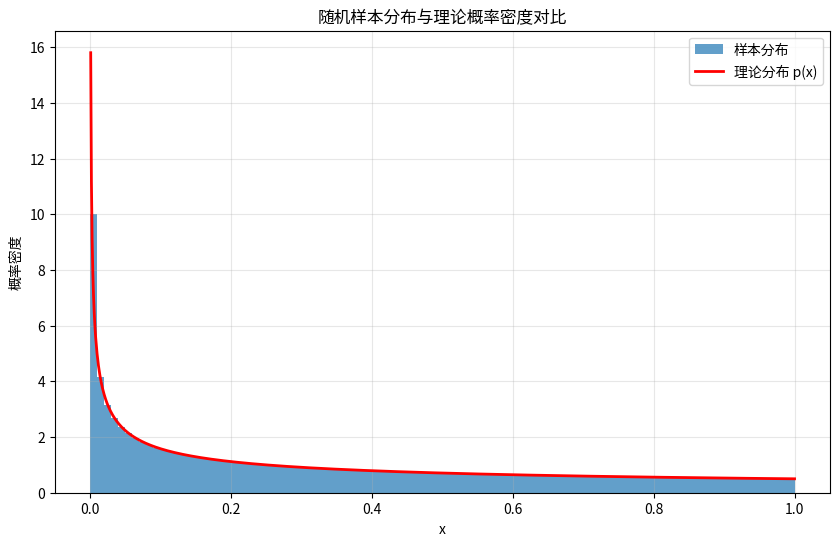
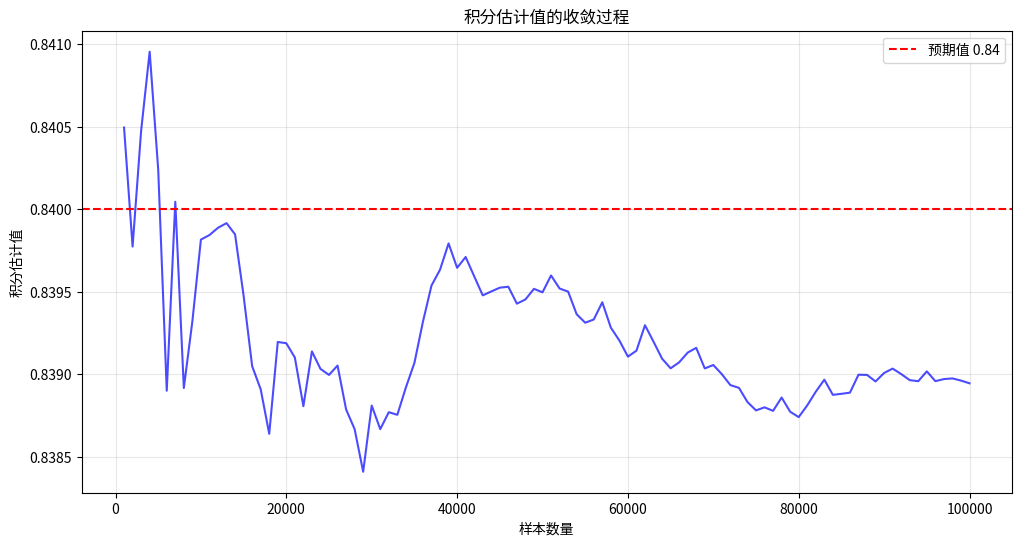

The script that saved these images, in order:
import numpy as np
import matplotlib.pyplot as plt
from time import time

def generate_samples(n_samples):
    """生成满足p(x) = 1/(2√x)分布的随机数"""
    u = np.random.uniform(0, 1, n_samples)
    x = u ** 2  # 逆变换公式x = u²
    return x

def calculate_integrand(x):
    """计算被积函数f(x) = x^(-1/2)/(e^x + 1)"""
    return x ** (-0.5) / (np.exp(x) + 1)

def calculate_weighted_function(x):
    """计算加权函数f(x)/p(x) = 2/(e^x + 1)"""
    return 2 / (np.exp(x) + 1)

def estimate_integral(n_samples=1000000, show_progress=False):
    """估计积分值并返回中间结果"""
    start_time = time()
    
    # 生成随机样本
    x = generate_samples(n_samples)
    
    # 计算加权函数值
    weighted_values = calculate_weighted_function(x)
    
    # 计算积分估计值
    integral_estimate = np.mean(weighted_values)
    
    # 计算运行时间
    end_time = time()
    run_time = end_time - start_time
    
    if show_progress:
        print(f"样本量: {n_samples}")
        print(f"运行时间: {run_time:.4f} 秒")
    
    return integral_estimate, weighted_values, x

def estimate_error(weighted_values):
    """估计积分结果的统计误差"""
    mean_f = np.mean(weighted_values)
    mean_f2 = np.mean(weighted_values ** 2)
    var_f = mean_f2 - mean_f ** 2
    sigma = np.sqrt(var_f) / np.sqrt(len(weighted_values))
    return sigma

def plot_sample_distribution(x, n_bins=100):
    """绘制样本分布直方图并与理论分布对比"""
    x_range = np.linspace(0, 1, 1000)
    theoretical_pdf = 1/(2 * np.sqrt(x_range))  # 理论概率密度函数
    
    plt.figure(figsize=(10, 6))
    plt.hist(x, bins=n_bins, density=True, alpha=0.7, label='样本分布')
    plt.plot(x_range, theoretical_pdf, 'r-', linewidth=2, label='理论分布 p(x)')
    plt.xlabel('x')
    plt.ylabel('概率密度')
    plt.title('随机样本分布与理论概率密度对比')
    plt.legend()
    plt.grid(True, alpha=0.3)
    plt.savefig('sample_distribution.png')
    plt.close()

def plot_convergence(weighted_values, step=1000):
    """绘制积分估计值的收敛过程"""
    n_samples = len(weighted_values)
    indices = np.arange(step, n_samples+1, step)
    cumulative_means = []
    
    for i in indices:
        cumulative_means.append(np.mean(weighted_values[:i]))
    
    plt.figure(figsize=(12, 6))
    plt.plot(indices, cumulative_means, 'b-', alpha=0.7)
    plt.axhline(y=0.84, color='r', linestyle='--', label='预期值 0.84')
    plt.xlabel('样本数量')
    plt.ylabel('积分估计值')
    plt.title('积分估计值的收敛过程')
    plt.legend()
    plt.grid(True, alpha=0.3)
    plt.savefig('convergence.png')
    plt.close()

def main():
    n_samples = 1000000  # 样本数量
    
    # 估计积分值
    integral_estimate, weighted_values, x = estimate_integral(n_samples, show_progress=True)
    
    # 估计统计误差
    sigma = estimate_error(weighted_values)
    
    # 输出结果
    print(f"积分估计值: {integral_estimate:.6f}")
    print(f"统计误差: {sigma:.6f}")
    print(f"与预期值0.84的偏差: {abs(integral_estimate - 0.84):.6f}")
    
    # 绘制样本分布
    plot_sample_distribution(x)
    print("样本分布直方图已保存为'sample_distribution.png'")
    
    # 绘制收敛过程（使用前10万个样本以提高绘图效率）
    plot_convergence(weighted_values[:100000])
    print("收敛过程图已保存为'convergence.png'")

if __name__ == "__main__":
    main()
